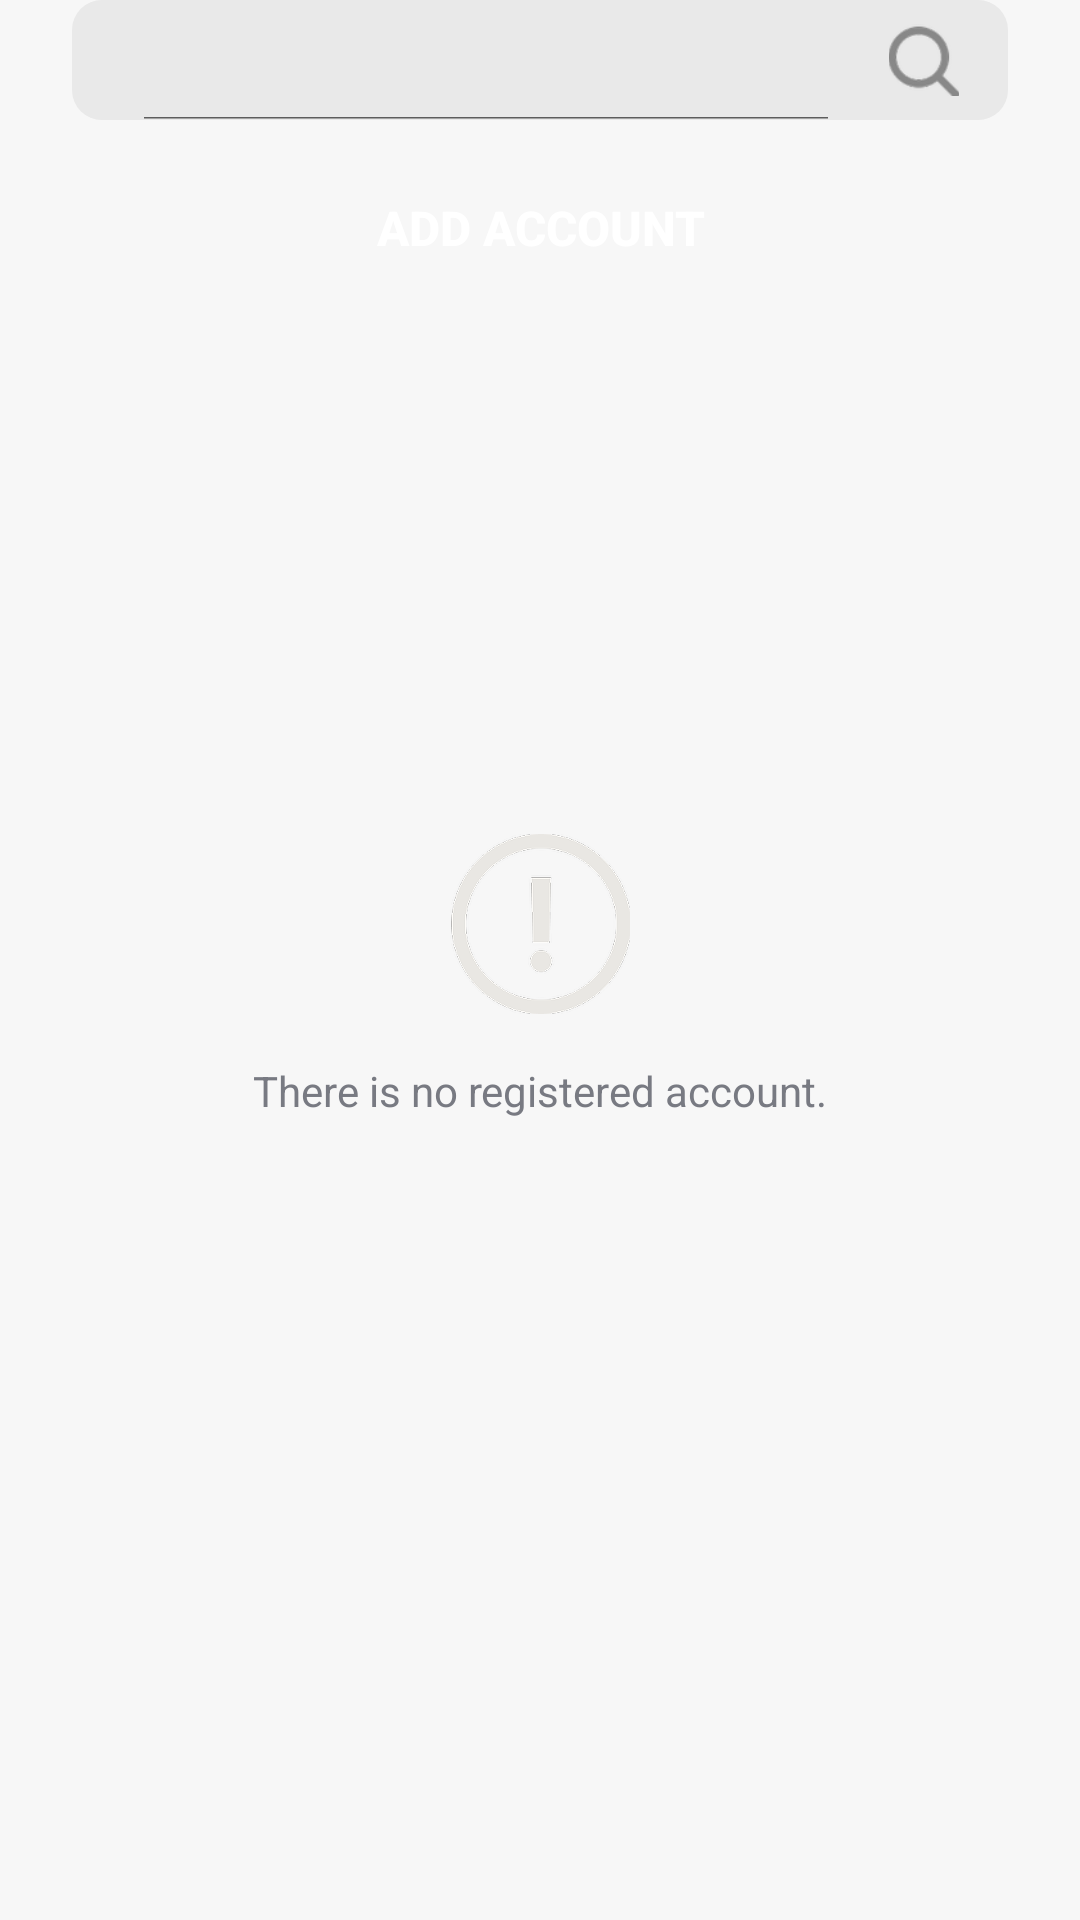

Write the Android layout XML for this screen, with the resource values it uses.
<!-- AndroidManifest.xml: application theme AppTheme.NoActionBar -->
<!-- res/layout/fragment_otp.xml -->
<?xml version="1.0" encoding="utf-8"?>
<LinearLayout xmlns:android="http://schemas.android.com/apk/res/android"
    android:layout_width="match_parent"
    android:layout_height="match_parent"
    xmlns:tools="http://schemas.android.com/tools"
    xmlns:app="http://schemas.android.com/apk/res-auto"
    android:background="#F7F7F7"
    android:weightSum="1"
    android:orientation="vertical">

    <LinearLayout
        style="@style/search_bar_style"
        android:layout_width="match_parent"
        android:layout_height="wrap_content"
        android:layout_marginHorizontal="24dp"
        android:paddingHorizontal="16dp"
        android:orientation="horizontal">

        <androidx.appcompat.widget.SearchView
            android:id="@+id/search_otp_edit_text"
            android:layout_width="0dp"
            android:layout_height="match_parent"
            android:layout_weight="1"
            android:layout_marginEnd="12dp"
            app:iconifiedByDefault="false"
            app:searchIcon="@null"
            android:hint="@string/otp_search_bar_hint"
            android:background="@null"/>

        <ImageView
            android:layout_width="24dp"
            android:layout_height="24dp"
            android:layout_gravity="center"
            android:layout_marginVertical="8dp"
            android:src="@drawable/ic_search"/>

    </LinearLayout>

    <Button
        android:id="@+id/add_account_button"
        style="@style/add_account_button_style"
        android:layout_marginTop="12dp"
        android:layout_marginHorizontal="24dp"
        android:layout_width="match_parent"
        android:layout_height="wrap_content"
        android:text="@string/alert_add_account_button"/>

    <View
        android:id="@+id/blank_img_height"
        android:layout_width="wrap_content"
        android:layout_height="0dp"
        android:layout_weight="0.4"/>

    <ImageView
        android:id="@+id/blank_img"
        android:layout_width="wrap_content"
        android:layout_height="wrap_content"
        android:layout_gravity="center"
        android:src="@drawable/no_item_img"/>

    <TextView
        android:id="@+id/blank_text"
        android:layout_width="wrap_content"
        android:layout_height="wrap_content"
        android:layout_gravity="center_horizontal"
        android:layout_marginTop="16dp"
        android:textColor="#787A82"
        android:text="@string/otp_blank_message"/>

    <androidx.recyclerview.widget.RecyclerView
        android:id="@+id/otp_list_recycler_view"
        android:visibility="gone"
        android:layout_width="match_parent"
        android:layout_height="match_parent"
        android:layout_marginHorizontal="24dp"
        tools:listitem="@layout/otp_list_item"
        android:layout_marginTop="24dp"/>

    <View
        android:id="@+id/blank_weight_view"
        android:visibility="gone"
        android:layout_width="wrap_content"
        android:layout_height="0dp"
        android:layout_weight="0.3"/>

    <LinearLayout
        android:id="@+id/blank_list_layout"
        android:visibility="gone"
        android:layout_width="wrap_content"
        android:layout_height="wrap_content"
        android:layout_gravity="center"
        android:orientation="vertical">

        <ImageView
            android:layout_width="wrap_content"
            android:layout_height="wrap_content"
            android:layout_gravity="center_horizontal"
            android:src="@drawable/ic_warning"/>

        <TextView
            android:id="@+id/blank_page_message"
            android:layout_gravity="center_horizontal"
            android:textAlignment="center"
            android:layout_marginTop="16dp"
            android:layout_width="wrap_content"
            android:layout_height="wrap_content"
            android:textColor="@color/blank_color"
            android:textSize="14sp"
            android:text="@string/otp_blank_message"/>

    </LinearLayout>

</LinearLayout>
<!-- res/layout/otp_list_item.xml (included above) -->
<?xml version="1.0" encoding="utf-8"?>
<LinearLayout xmlns:android="http://schemas.android.com/apk/res/android"
    xmlns:app="http://schemas.android.com/apk/res-auto"
    android:background="@drawable/background_otp_list_item"
    android:id="@+id/account_layout"
    android:layout_width="match_parent"
    android:layout_height="wrap_content"
    android:paddingHorizontal="24dp"
    android:paddingVertical="20dp"
    android:layout_marginBottom="8dp"
    android:elevation="1dp"
    xmlns:tools="http://schemas.android.com/tools"
    android:orientation="vertical">

    <TextView
        android:id="@+id/account_name_text"
        android:layout_width="wrap_content"
        android:layout_height="wrap_content"
        android:textStyle="bold"
        android:textSize="16sp"
        tools:text="네이버 로그인" />

    <LinearLayout
        android:layout_width="match_parent"
        android:layout_height="wrap_content"
        android:orientation="horizontal">

        <TextView
            android:id="@+id/otp_text"
            android:layout_width="0dp"
            android:layout_height="wrap_content"
            android:layout_weight="1"
            android:layout_gravity="center_vertical"
            android:textColor="@color/otp_color"
            android:textSize="16sp"
            android:drawablePadding="4dp"
            tools:text="8 1 6 5 2 3 8 4"
            app:drawableStartCompat="@drawable/ic_lock" />

        <View
            android:layout_width="1dp"
            android:layout_height="16dp"
            android:layout_marginEnd="20dp"
            android:layout_gravity="center_vertical"
            android:background="@color/underline_color"/>

        <TextView
            android:id="@+id/otp_timer"
            android:layout_width="wrap_content"
            android:layout_height="wrap_content"
            android:layout_gravity="center_vertical"
            android:textColor="@color/timer_color"
            android:textSize="14sp"
            tools:text="60"/>

    </LinearLayout>

</LinearLayout>
<!-- resources referenced by this layout -->
<resources>
  <color name="blank_color">#787A82</color>
  <color name="otp_color">#787A82</color>
  <color name="timer_color">#F3451E</color>
  <color name="underline_color">#14161E2E</color>
  <!-- drawable ic_lock: png bitmap (drawable-hdpi, 948 bytes) -->
  <!-- drawable ic_search: png bitmap (drawable-hdpi, 1679 bytes) -->
  <!-- drawable ic_warning: png bitmap (drawable-mdpi, 4968 bytes) -->
  <!-- drawable no_item_img: png bitmap (drawable-hdpi, 8021 bytes) -->
  <string name="alert_add_account_button">Add Account</string>
  <string name="otp_blank_message">There is no registered account.</string>
  <string name="otp_search_bar_hint">Search your account</string>
  <style name="add_account_button_style">
          <item name="backgroundTint">@null</item>
          <item name="android:background">@drawable/background_add_account_button</item>
          <item name="android:textStyle">bold</item>
          <item name="android:textColor">@color/white</item>
          <item name="android:textSize">16sp</item>
      </style>
  <style name="search_bar_style">
          <item name="backgroundTint">@null</item>
          <item name="android:background">@drawable/background_search_bar</item>
          <item name="android:textColor">@color/black</item>
          <item name="android:textSize">14sp</item>
      </style>
  <style name="AppTheme.NoActionBar">
          <item name="windowActionBar">false</item>
          <item name="windowNoTitle">true</item>
      </style>
  <color name="white">#FFFFFFFF</color>
  <!-- drawable background_search_bar (drawable) -->
  <?xml version="1.0" encoding="utf-8"?>
  <shape xmlns:android="http://schemas.android.com/apk/res/android">
      <corners android:radius="10dp"/>
      <solid  android:color="@color/search_bar_color"/>
  </shape>
  <color name="black">#FF000000</color>
  <color name="search_bar_color">#E9E9E9</color>
</resources>
